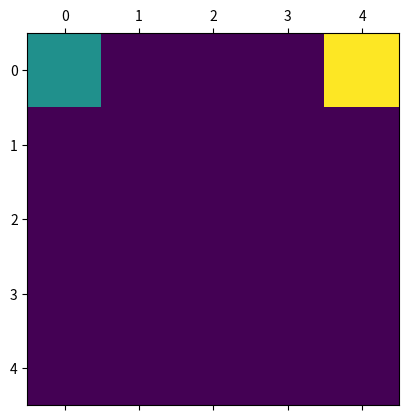

Source code (Python):
import random
import numpy as np
from matplotlib import pyplot as plt

class negotiation_space():

	#add constructor to keep track of the agents

	w = 5
	h = 5

	def create_space(w,h):

		Space = [[0 for x in range(w)] for y in range(h)] 

		line_goal =  random.randint(0,w-1)
		final_goal = random.randint(0,h-1)		

		Space[line_goal][final_goal] = 10	#Optimal Goal
		
		return Space

	def set_Agents(Space,w,h):
		
		line_Trainer =  random.randint(0,w-1)
		final_Trainer = random.randint(0,h-1)

		line_President =  random.randint(0,w-1)
		final_President = random.randint(0,h-1)		

		Space[line_Trainer][final_Trainer] = 1 	
		Space[line_Trainer][final_Trainer] = 1

		Space[line_President][final_President] = 2
		Space[line_President][final_President] = 2

		return Space 	#Returns grid with different values for dif ag

	def negotiation_process(FullSpace):

		plt.matshow(FullSpace)
		plt.show()

	if __name__ == '__main__':
		
		Space = create_space(w,h)
		SpaceAgents = set_Agents(Space,w,h)
		negotiation_process(SpaceAgents)
		#plot(SpaceAgents)